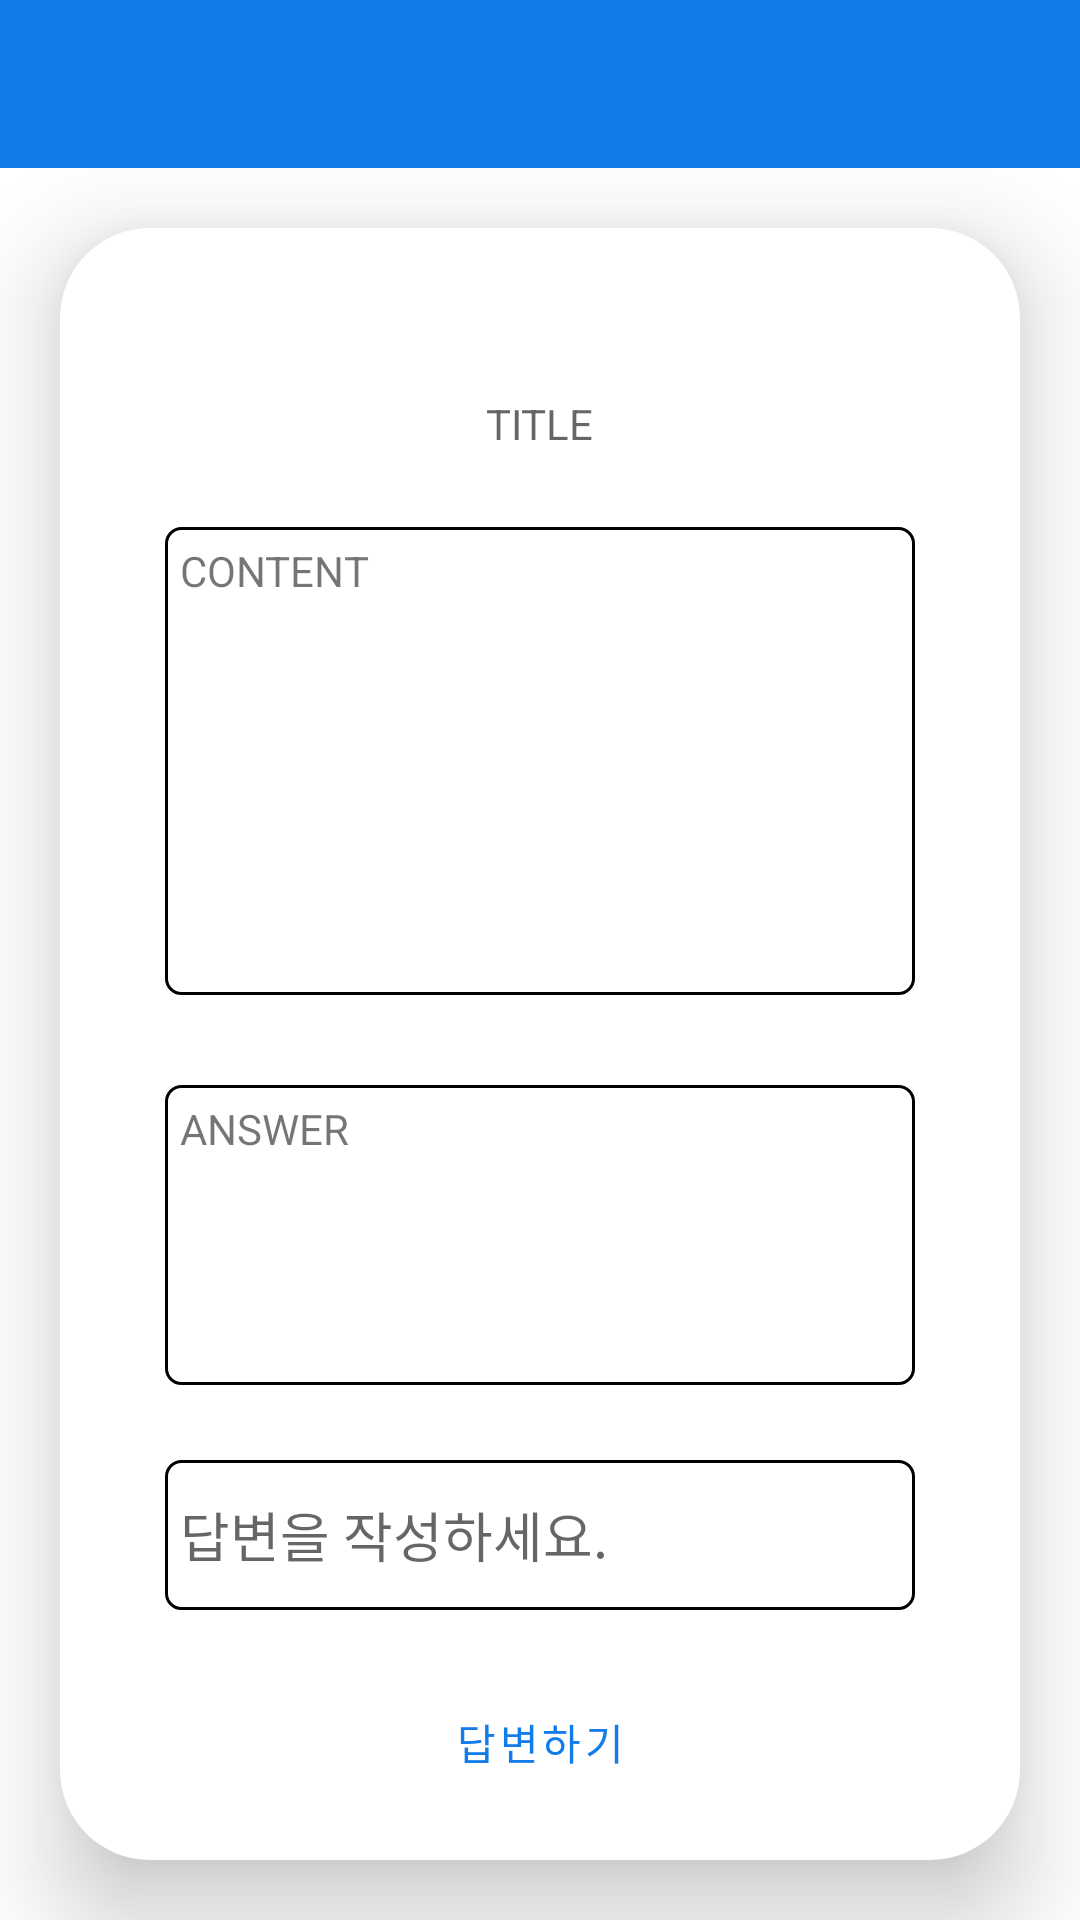

Write the Android layout XML for this screen, with the resource values it uses.
<!-- AndroidManifest.xml: application theme Theme.TANNAE -->
<!-- res/layout/activity_qna_detail.xml -->
<?xml version="1.0" encoding="utf-8"?>
<LinearLayout xmlns:android="http://schemas.android.com/apk/res/android"
    xmlns:app="http://schemas.android.com/apk/res-auto"
    android:layout_width="match_parent"
    android:layout_height="match_parent"
    android:orientation="vertical">

    <com.google.android.material.appbar.AppBarLayout
        android:id="@+id/appBarLayout_qna_detail"
        android:layout_width="match_parent"
        android:layout_height="wrap_content"
        app:layout_constraintTop_toTopOf="parent">

        <com.google.android.material.appbar.MaterialToolbar
            android:id="@+id/topAppBar_qna_detail"
            style="@style/Widget.MaterialComponents.Toolbar.Primary"
            android:layout_width="match_parent"
            android:layout_height="?attr/actionBarSize"/>

    </com.google.android.material.appbar.AppBarLayout>

    <LinearLayout
        android:layout_width="match_parent"
        android:layout_height="wrap_content"
        android:gravity="center"
        android:orientation="vertical"
        android:layout_margin="20dp"
        android:background="@drawable/cardview"
        android:elevation="20dp">

        <LinearLayout
            android:layout_width="match_parent"
            android:layout_height="0dp"
            android:layout_weight="1"
            android:layout_marginBottom="30dp"
            android:orientation="horizontal">

            <TextView
                android:id="@+id/tv_date_qna_detail"
                android:layout_width="wrap_content"
                android:layout_height="wrap_content"
                android:layout_weight="1"
                android:layout_marginHorizontal="10dp"
                android:text="DATE" />
            <View
                android:layout_width="0dp"
                android:layout_height="0dp"
                android:layout_weight="1"/>
            <Button
                android:id="@+id/btn_edit_qna_detail"
                style="@style/Widget.Button.TextButton"
                android:layout_width="wrap_content"
                android:layout_height="wrap_content"
                android:text="수정하기"/>

            <Button
                android:id="@+id/btn_delete_qna_detail"
                style="@style/Widget.Button.TextButton"
                android:layout_width="wrap_content"
                android:layout_height="wrap_content"
                android:text="삭제하기" />
        </LinearLayout>

        <TextView
            android:id="@+id/tv_title_qna_detail"
            android:layout_width="221dp"
            android:layout_height="wrap_content"
            android:layout_marginHorizontal="10dp"
            android:layout_marginVertical="10dp"
            android:gravity="center"
            android:hint="TITLE" />

        <TextView
            android:id="@+id/tv_content_qna_detail"
            android:layout_width="match_parent"
            android:layout_height="156dp"
            android:layout_marginHorizontal="10dp"
            android:layout_marginVertical="15dp"
            android:background="@drawable/text_border"
            android:inputType="textMultiLine"
            android:text="CONTENT" />


        <TextView
            android:id="@+id/tv_answer_qna_detail"
            android:layout_width="match_parent"
            android:layout_height="100dp"
            android:layout_marginHorizontal="10dp"
            android:layout_marginVertical="15dp"
            android:background="@drawable/text_border"
            android:text="ANSWER" />


        <EditText
            android:id="@+id/et_answer_qna_detail"
            android:layout_width="match_parent"
            android:layout_height="50dp"
            android:layout_marginVertical="10dp"
            android:layout_marginHorizontal="10dp"
            android:background="@drawable/text_border"
            android:inputType="textMultiLine"
            android:hint="답변을 작성하세요."/>

        <Button
            android:id="@+id/btn_answer_qna_detail"
            style="@style/Widget.Button.TextButton"
            android:layout_width="wrap_content"
            android:layout_height="wrap_content"
            android:layout_marginTop="10dp"
            android:layout_marginHorizontal="10dp"
            android:text="답변하기"/>
    </LinearLayout>

</LinearLayout>
<!-- resources referenced by this layout -->
<resources>
  <!-- drawable cardview (drawable) -->
  <?xml version="1.0" encoding="utf-8"?>
  <shape xmlns:android="http://schemas.android.com/apk/res/android"
      android:shape="rectangle">
  
      <padding
          android:top="25dp"
          android:bottom="25dp"
          android:left="25dp"
          android:right="25dp"/>
  
  
  
  
      <solid
          android:color="@color/white"/>
      <size
          android:width="40dp"
          android:height="40dp" />
      <corners
          android:radius="30dp" />
  
  </shape>
  <!-- drawable text_border (drawable) -->
  <?xml version="1.0" encoding="utf-8"?>
  <shape xmlns:android="http://schemas.android.com/apk/res/android"
      android:shape="rectangle">
  
      <padding
          android:top="5dp"
          android:bottom="5dp"
          android:left="5dp"
          android:right="5dp"/>
          <stroke
              android:width="1dp"
              android:color="@color/black"
              />
      <solid
          android:color="@color/white"/>
  
      <corners
          android:radius="5dp" />
  
  </shape>
  <style name="Widget.Button.TextButton" parent="Widget.MaterialComponents.Button.TextButton">
          <item name="android:textColor">?android:attr/textColorPrimary</item>
      </style>
  <style name="Theme.TANNAE" parent="Theme.MaterialComponents.Light.NoActionBar">
          
          <item name="colorPrimary">@color/main</item>
          <item name="colorPrimaryVariant">@color/sub</item>
          <item name="colorOnPrimary">@color/white</item>
          
          <item name="colorSecondary">@color/teal_200</item>
          <item name="colorSecondaryVariant">@color/teal_700</item>
          <item name="colorOnSecondary">@color/black</item>
          
          <item name="android:statusBarColor" tools:targetApi="l">?attr/colorPrimaryVariant</item>
          
          <item name="android:textColorPrimary">@color/main</item>
      </style>
  <color name="white">#FFFFFFFF</color>
  <color name="black">#FF000000</color>
  <color name="main">#FF127CEA</color>
  <color name="sub">#FFA5D5E9</color>
  <color name="teal_200">#FF03DAC5</color>
  <color name="teal_700">#FF018786</color>
</resources>
